Image classification data set "split" (nielsschluesener/rock_paper_scissors on GitHub). Class labels (3): paper, rock, scissor.

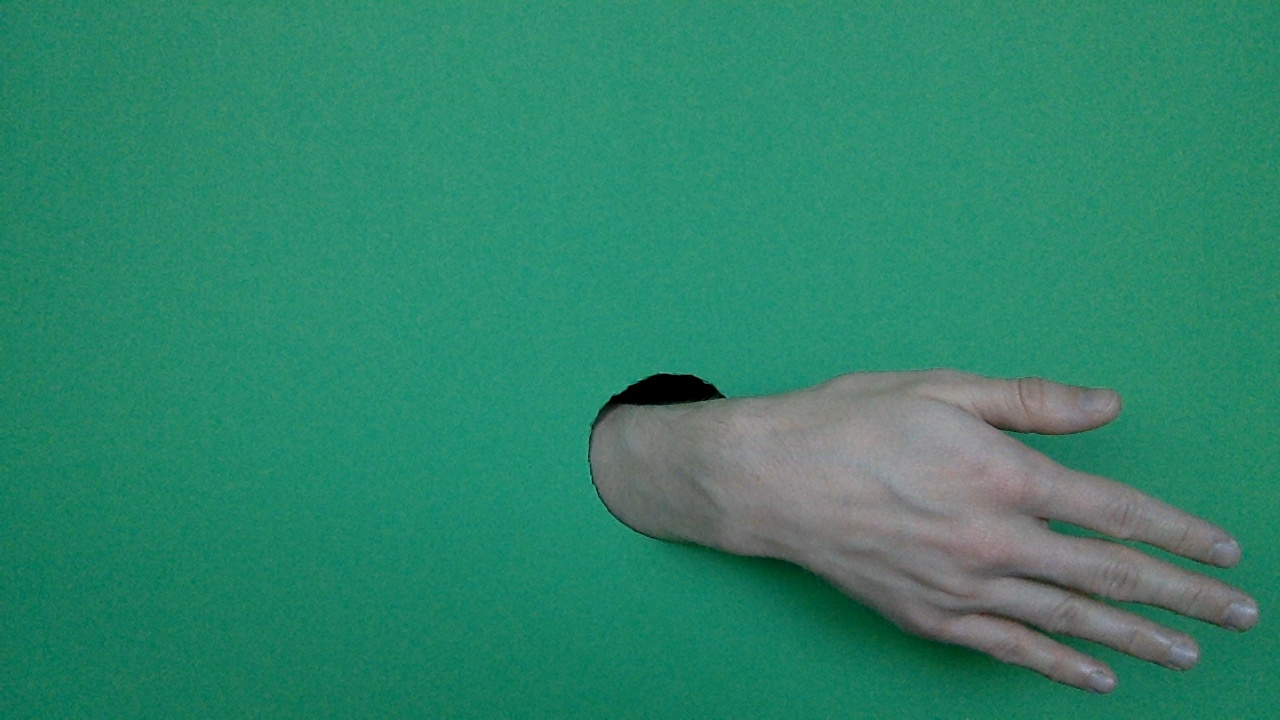
Label: paper

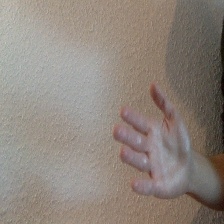
Label: paper

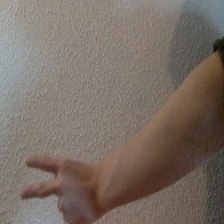
Label: scissor

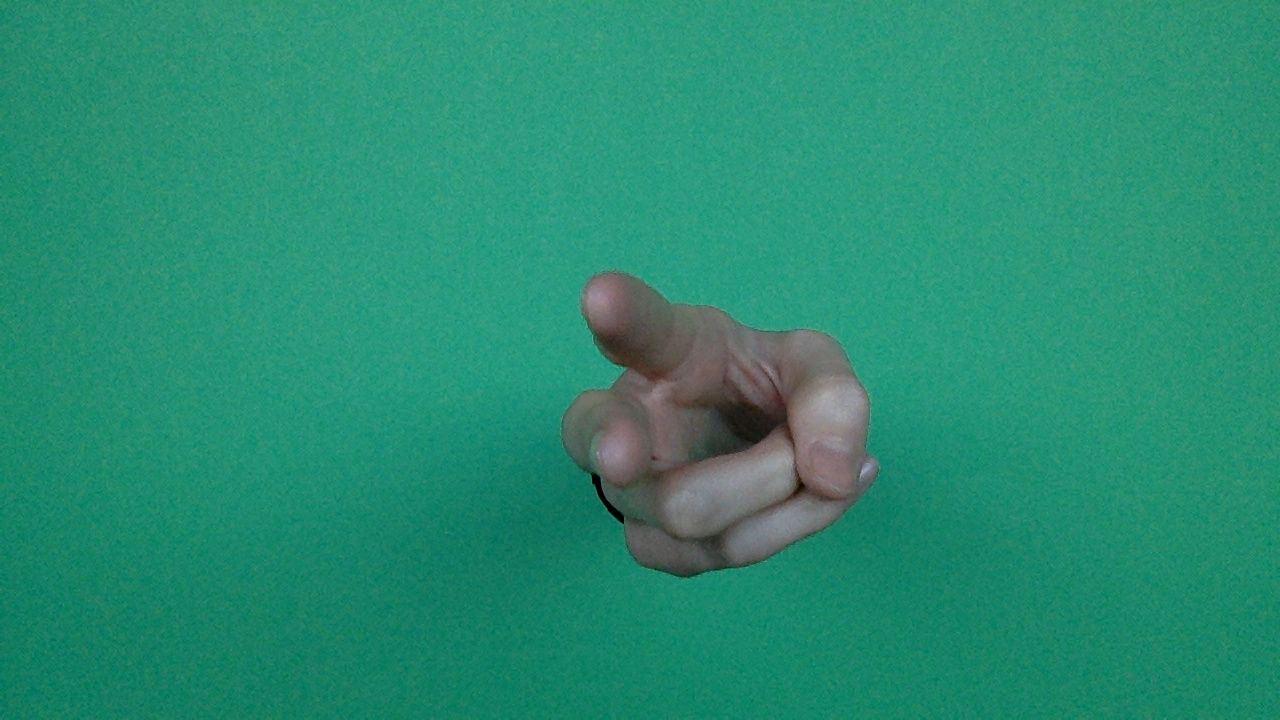
Label: scissor

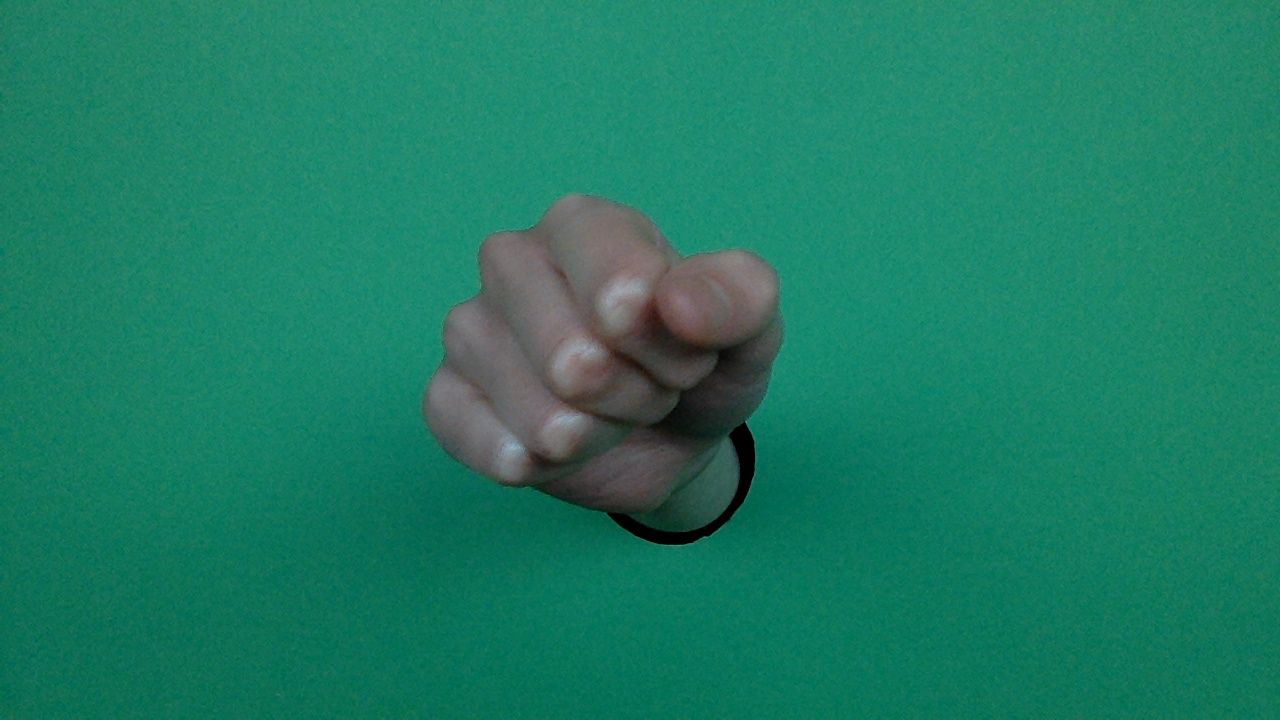
Label: rock

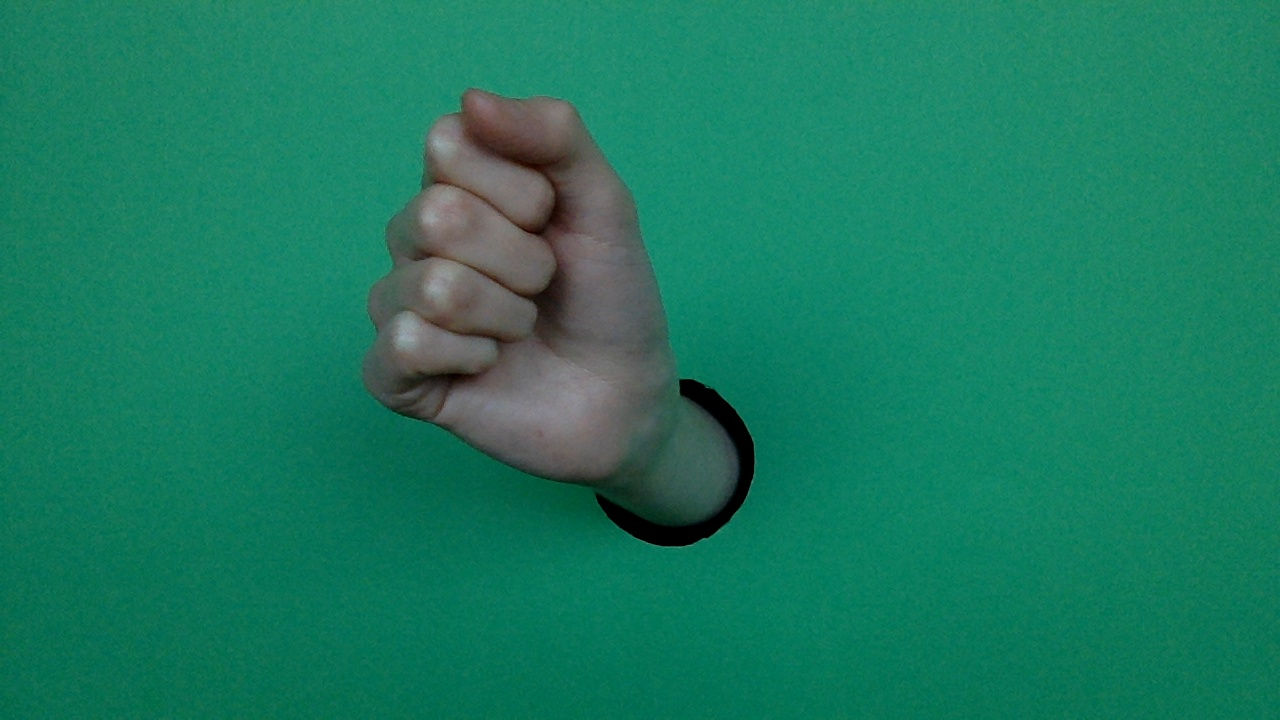
Label: rock
